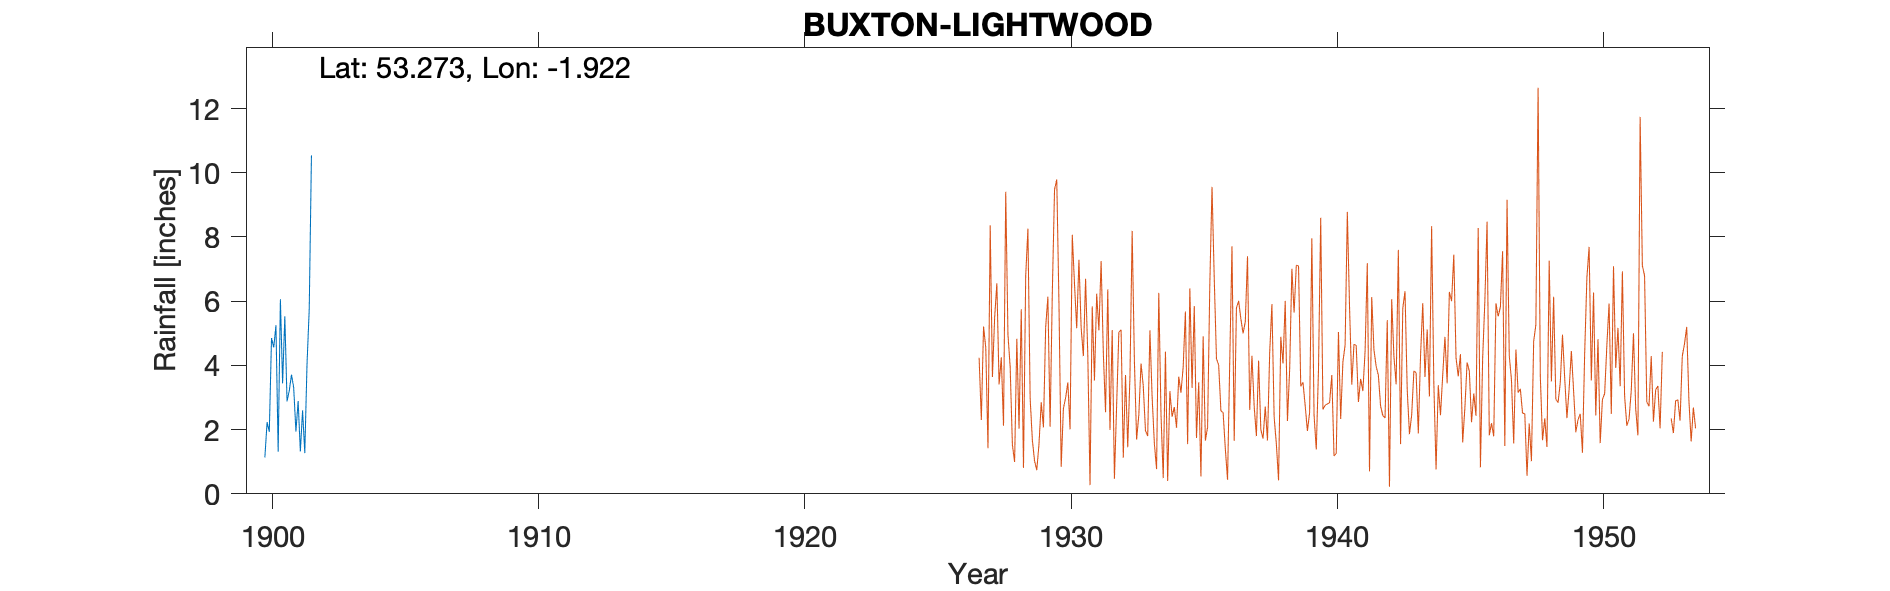

The file beside this chart, header and first rows:
BUXTON-LIGHTWOOD-1900s, , , , , , , , , , 
Grid ref, SK053751, Long, -1.922, Lat, 53.27, Elevation, 1300, ft., , 
Station no, , , , , , , , , , 
, 1900, 1901, 1902, 1903, 1904, 1905, 1906, 1907, 1908, 1909
January, , 2.88, , , , , , , , 
February, , 3.21, , , , , , , , 
March, 1.13, 3.71, , , , , , , , 
April, 2.23, 3.31, , , , , , , , 
May, 1.93, 1.94, , , , , , , , 
June, 4.85, 2.89, , , , , , , , 
July, 4.56, 1.32, , , , , , , , 
August, 5.25, 2.6, , , , , , , , 
September, 1.31, 1.27, , , , , , , , 
October, 6.06, 4.03, , , , , , , , 
November, 3.44, 5.74, , , , , , , , 
December, 5.53, 10.54, , , , , , , , 
Total, , 43.44, , , , , , , , 
NGR is in the area called Lightwood at t…, , , , , , , , , , 
